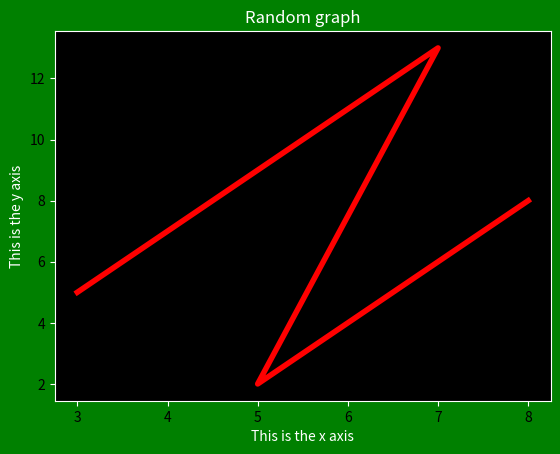

This figure's Python source:
import matplotlib.pyplot as plt
fig = plt.figure()

rect = fig.patch
rect.set_facecolor('green')

x = [3,7,5,8]
y = [5,13,2,8]


graph1 = fig.add_subplot(1,1,1,facecolor='black') # ( how big , how big , how many graphs gona be)
graph1.plot(x,y,'red', linewidth = 4.0)

    # more colors

    # pontos nos eixos --> white
graph1.tick_params(axis="x",color="white")
graph1.tick_params(axis="y",color="white")

    # borda do grafico, cores dos eixos xy --> white ('w')
graph1.spines["top"].set_color('w')
graph1.spines["left"].set_color('w')
graph1.spines["right"].set_color('w')
graph1.spines["bottom"].set_color('w')

graph1.set_title('Random graph', color='white')
graph1.set_xlabel("This is the x axis", color='white')
graph1.set_ylabel("This is the y axis", color='white')




plt.show()
